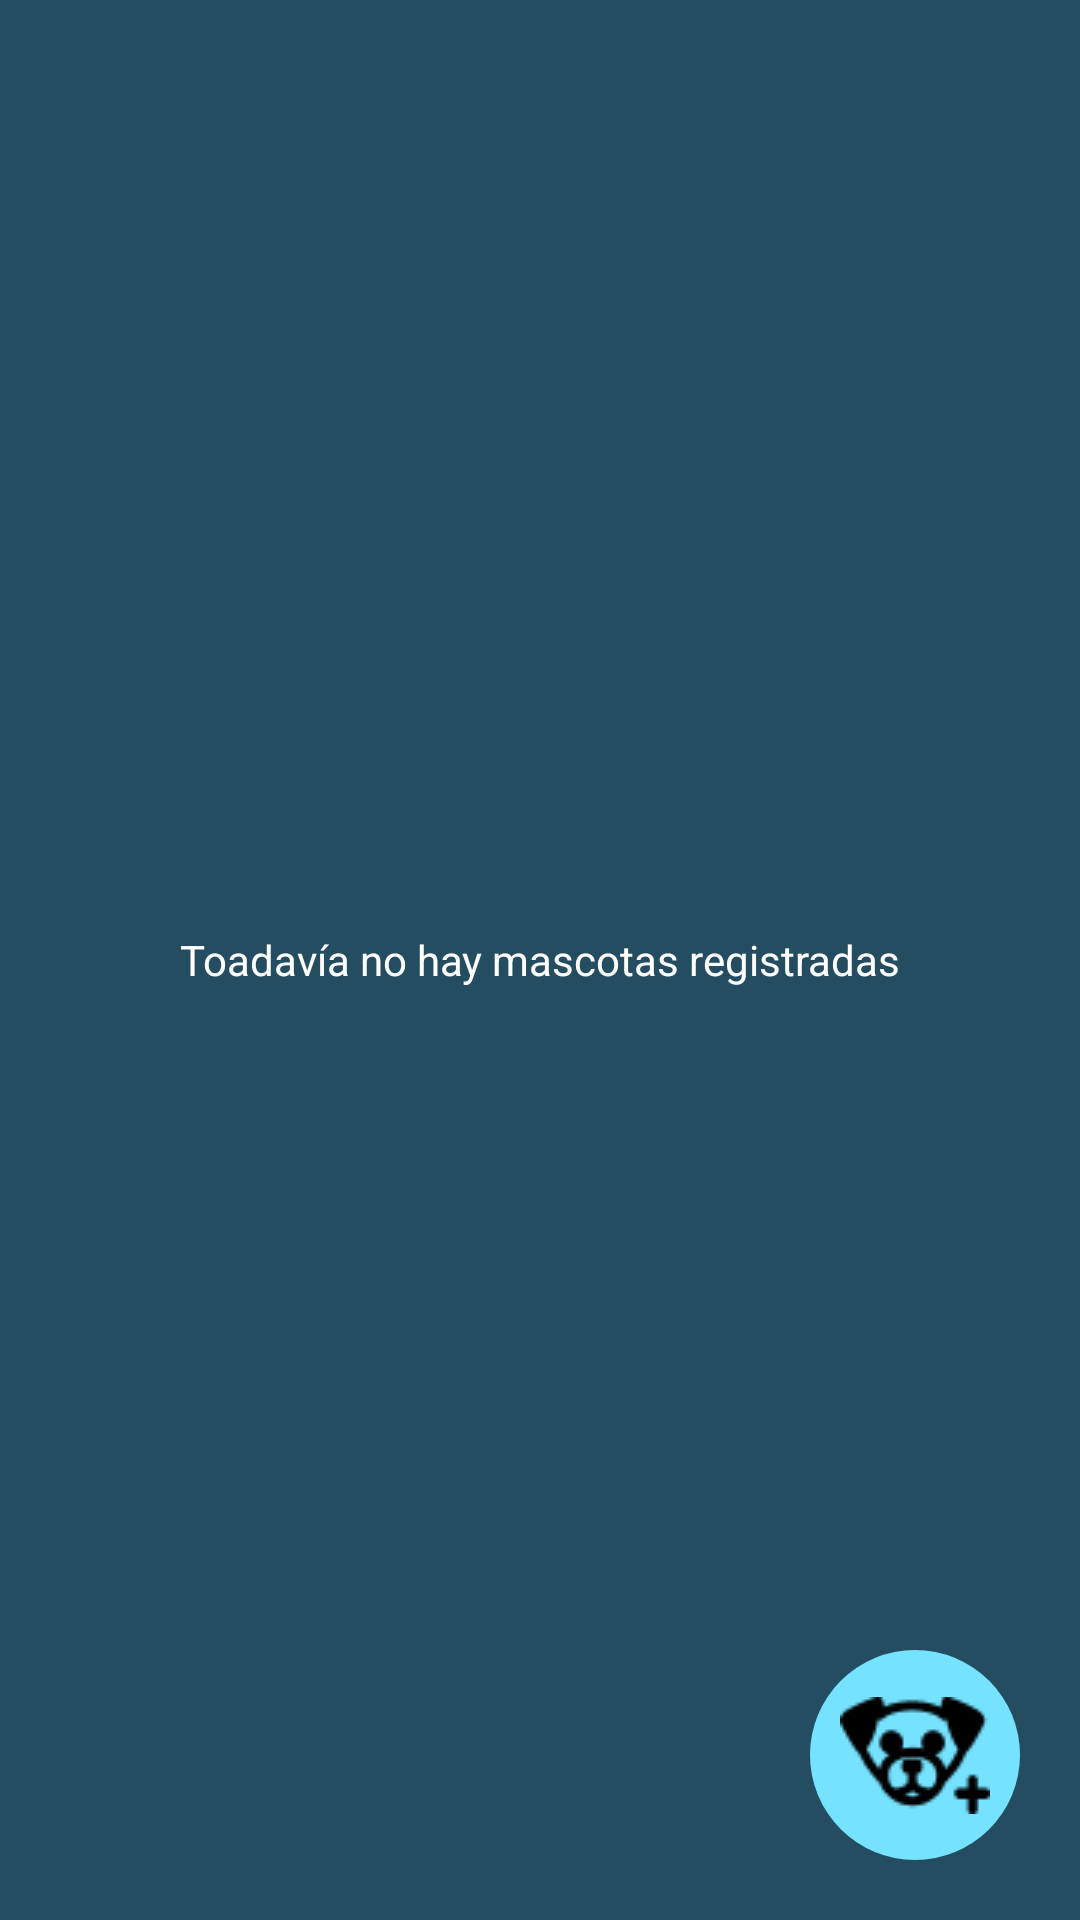

Layout XML and referenced resources for this Android screen:
<!-- AndroidManifest.xml: application theme Theme.PetDayCare -->
<!-- res/layout/activity_main_screen.xml -->
<?xml version="1.0" encoding="utf-8"?>
<RelativeLayout xmlns:android="http://schemas.android.com/apk/res/android"
    xmlns:app="http://schemas.android.com/apk/res-auto"
    xmlns:tools="http://schemas.android.com/tools"
    android:id="@+id/mainContainer"
    android:layout_width="match_parent"
    android:layout_height="match_parent"
    android:background="@color/main"
    tools:context=".MainScreen">

    <ListView
        android:id="@+id/petList"
        android:layout_width="match_parent"
        android:layout_height="match_parent"></ListView>

    <TextView
        android:id="@+id/empty"
        android:layout_width="match_parent"
        android:layout_height="wrap_content"
        android:layout_centerInParent="true"
        android:gravity="center"
        android:text="Toadavía no hay mascotas registradas"
        android:textColor="@color/white" />

    <ImageButton
        android:id="@+id/newPetButton"
        android:layout_width="wrap_content"
        android:layout_height="wrap_content"
        android:layout_alignParentRight="true"
        android:layout_alignParentBottom="true"
        android:layout_margin="20dp"
        android:background="@drawable/round"
        android:contentDescription="Add new pet button"
        app:srcCompat="@drawable/add_icon" />
</RelativeLayout>
<!-- resources referenced by this layout -->
<resources>
  <color name="main">#244D61</color>
  <color name="white">#FFFFFFFF</color>
  <!-- drawable add_icon: png bitmap (drawable, 9169 bytes) -->
  <!-- drawable round (drawable) -->
  <?xml version="1.0" encoding="utf-8"?>
  <shape
      xmlns:android="http://schemas.android.com/apk/res/android"
      android:shape="oval">
  
      <solid
          android:color="@color/tertiary"/>
  
      <size
          android:width="70dp"
          android:height="70dp"/>
  </shape>
  <style name="Theme.PetDayCare" parent="Theme.MaterialComponents.DayNight.DarkActionBar">
          
          <item name="colorPrimary">@color/purple_500</item>
          <item name="colorPrimaryVariant">@color/purple_700</item>
          <item name="colorOnPrimary">@color/white</item>
          
          <item name="colorSecondary">@color/teal_200</item>
          <item name="colorSecondaryVariant">@color/teal_700</item>
          <item name="colorOnSecondary">@color/black</item>
          
          <item name="android:statusBarColor">?attr/colorPrimaryVariant</item>
          
      </style>
  <color name="tertiary">#75e2ff</color>
  <color name="purple_500">#5689C0</color>
  <color name="purple_700">#75e2ff</color>
  <color name="teal_200">#FF03DAC5</color>
  <color name="teal_700">#FF018786</color>
  <color name="black">#FF000000</color>
</resources>
